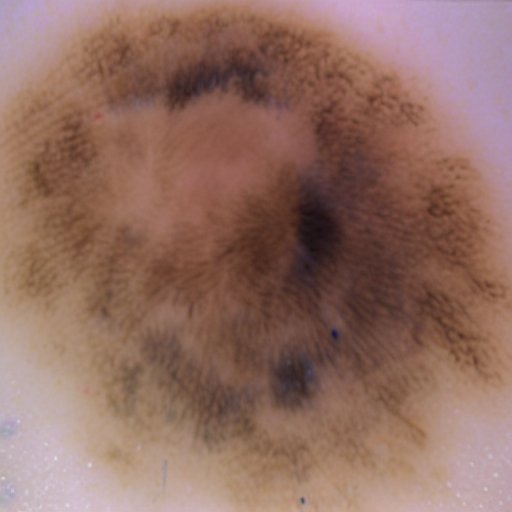
Generation parameters embedded in this image by AUTOMATIC1111 Stable Diffusion web UI or a fork of it (Forge, ...) (PNG 'parameters' text chunk):
benign mole
Steps: 25, Sampler: Euler, CFG scale: 7, Seed: 2048742114, Face restoration: CodeFormer, Size: 512x512, Model hash: 8d72386f9b, Model: Skin Mole_311760_lora, ControlNet 0: "Module: none, Model: None, Weight: 1, Resize Mode: Crop and Resize, Low Vram: False, Guidance Start: 0, Guidance End: 1, Pixel Perfect: True, Control Mode: Balanced", Version: v1.5.1